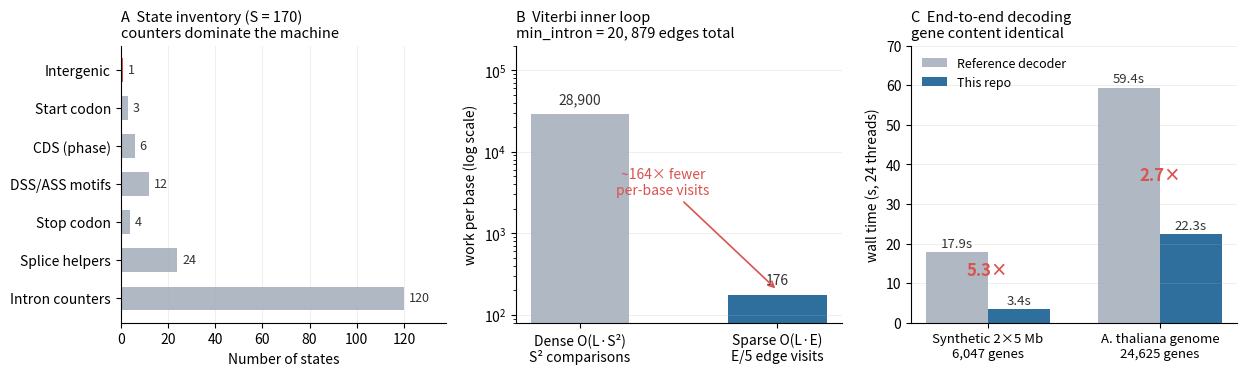

This chart was generated by the following Python code:
# -*- coding: utf-8 -*-
"""make_figures.py — 生成 docs/decoding-internals.md 的三联对比图。

Panel A: HMM 状态构成（min_intron_length=20, S=170，实测计数）
Panel B: Viterbi 内循环每碱基工作量（稠密 S² vs 稀疏 E/5，对数轴）
Panel C: 端到端解码耗时基准（参考实现 vs 本仓库，24 线程）

用法：python make_figures.py  （在 docs/assets/ 下运行，输出 decoding_figures.png）
"""
import matplotlib
matplotlib.use("Agg")
import matplotlib.pyplot as plt

fig, axes = plt.subplots(1, 3, figsize=(12.6, 3.9))
for ax in axes:
    for s in ("top", "right"):
        ax.spines[s].set_visible(False)
    ax.grid(axis="y", alpha=0.25, linewidth=0.6)

# ---------------- Panel A: state inventory ----------------
ax = axes[0]
families = [
    ("Intergenic", 1), ("Start codon", 3), ("CDS (phase)", 6),
    ("DSS/ASS motifs", 12), ("Stop codon", 4), ("Splice helpers", 24),
    ("Intron counters", 120),
]
labels = [f[0] for f in families][::-1]
vals = [f[1] for f in families][::-1]
colors = ["#b0b8c4"] * 6 + ["#d9534f"]
bars = ax.barh(labels, vals, color=colors, height=0.62)
for b, v in zip(bars, vals):
    ax.text(b.get_width() + 2, b.get_y() + b.get_height() / 2, str(v),
            va="center", fontsize=9, color="#333")
ax.set_xlabel("Number of states")
ax.set_title(f"A  State inventory (S = 170)\ncounters dominate the machine",
             fontsize=10.5, loc="left")
ax.grid(axis="x", alpha=0.25, linewidth=0.6)
ax.grid(axis="y", alpha=0)
ax.set_xlim(0, 138)

# ---------------- Panel B: inner-loop work per base ----------------
ax = axes[1]
names = ["Dense O(L·S²)\nS² comparisons", "Sparse O(L·E)\nE/5 edge visits"]
vals = [170 ** 2, 879 / 5]
bars = ax.bar(names, vals, color=["#b0b8c4", "#2e6f9e"], width=0.5)
ax.set_yscale("log")
ax.set_ylim(80, 2e5)
for b, v in zip(bars, vals):
    ax.text(b.get_x() + b.get_width() / 2, v * 1.35, f"{v:,.0f}",
            ha="center", fontsize=10, color="#333")
ax.annotate("~164× fewer\nper-base visits", xy=(1, 200), xytext=(0.42, 3000),
            fontsize=10, color="#d9534f", ha="center",
            arrowprops=dict(arrowstyle="->", color="#d9534f", lw=1.2))
ax.set_ylabel("work per base (log scale)")
ax.set_title("B  Viterbi inner loop\nmin_intron = 20, 879 edges total",
             fontsize=10.5, loc="left")

# ---------------- Panel C: wall-clock benchmark ----------------
ax = axes[2]
import numpy as np
x = np.arange(2)
ref = [17.9, 59.4]
fast = [3.4, 22.3]
w = 0.36
b1 = ax.bar(x - w / 2, ref, w, label="Reference decoder", color="#b0b8c4")
b2 = ax.bar(x + w / 2, fast, w, label="This repo", color="#2e6f9e")
for b, v in zip(b1, ref):
    ax.text(b.get_x() + b.get_width() / 2, v + 1.2, f"{v}s", ha="center",
            fontsize=9.5, color="#333")
for b, v in zip(b2, fast):
    ax.text(b.get_x() + b.get_width() / 2, v + 1.2, f"{v}s", ha="center",
            fontsize=9.5, color="#333")
ax.annotate("5.3×", xy=(0, 12), ha="center", fontsize=12, color="#d9534f",
            fontweight="bold")
ax.annotate("2.7×", xy=(1, 36), ha="center", fontsize=12, color="#d9534f",
            fontweight="bold")
ax.set_xticks(x)
ax.set_xticklabels(["Synthetic 2×5 Mb\n6,047 genes", "A. thaliana genome\n24,625 genes"],
                   fontsize=9.5)
ax.set_ylabel("wall time (s, 24 threads)")
ax.set_ylim(0, 70)
ax.legend(frameon=False, fontsize=9, loc="upper left")
ax.set_title("C  End-to-end decoding\ngene content identical", fontsize=10.5,
             loc="left")

fig.tight_layout(pad=1.2)
fig.savefig("decoding_figures.png", dpi=200, bbox_inches="tight")
print("saved decoding_figures.png")
